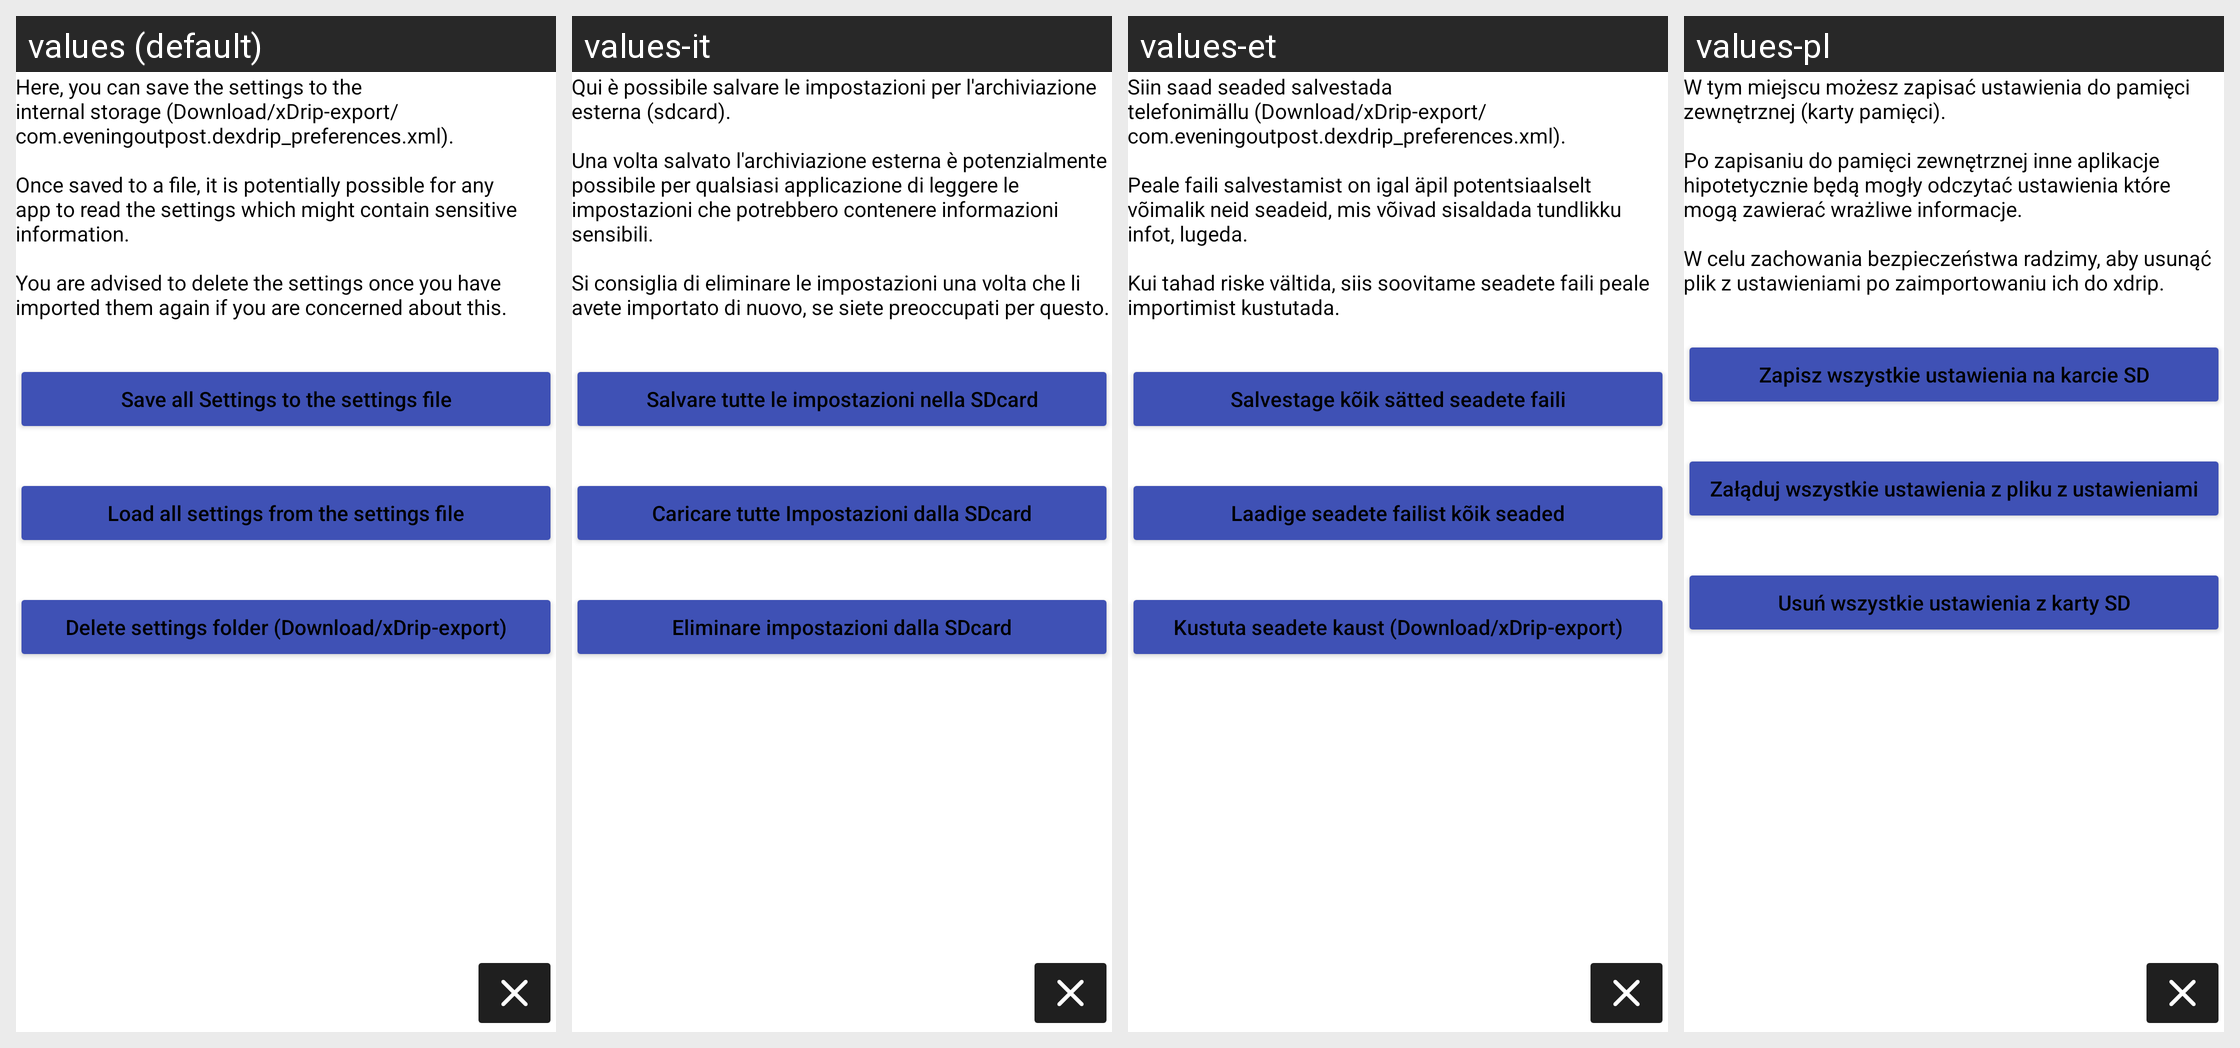

Translations of the strings shown on this Android screen, per locale in the grid:
Android screen res/layout/activity_sdcard_import_export.xml rendered under 4 locales, left to right: values (default), values-it, values-et, values-pl. Device: Nexus 5 (rendered at 1080×1920; each locale shown at half size, 540×960, under a caption strip naming it); theme AppTheme.
Other locales in the repository, not shown: values-bg, values-cs, values-de, values-es, values-fi, values-fr, values-he, values-hu, values-iw, values-lt, values-nb, values-nl, values-pt, values-pt-rBR, values-ro, values-ru, values-sk, values-sv, values-tr, values-uk, values-zh.
Strings drawn on this screen, with the default value and each locale's value (text and hints the layout hard-codes, and strings that could not be matched under every locale, appear in the picture but are not listed):

here_you_can_save_the_settings_to_the_external_storage_sdcard
  values: Here, you can save the settings to the internal storage (Download/xDrip-export/com.eveningoutpost.dexdrip_preferences.xml).
      
      Once saved to a file, it is potentially possible for any app to read the settings which might contain sensitive information.
      
      You are advised to delete the settings once you have imported them again if you are concerned about this.
  values-it: Qui è possibile salvare le impostazioni per l'archiviazione esterna (sdcard).
      
      Una volta salvato l'archiviazione esterna è potenzialmente possibile per qualsiasi applicazione di leggere le impostazioni che potrebbero contenere informazioni sensibili.
      
      Si consiglia di eliminare le impostazioni una volta che li avete importato di nuovo, se siete preoccupati per questo.
  values-et: Siin saad seaded salvestada telefonimällu (Download/xDrip-export/com.eveningoutpost.dexdrip_preferences.xml).
      
      Peale faili salvestamist on igal äpil potentsiaalselt võimalik neid seadeid, mis võivad sisaldada tundlikku infot, lugeda.
      
      Kui tahad riske vältida, siis soovitame seadete faili peale importimist kustutada.
  values-pl: W tym miejscu możesz zapisać ustawienia do pamięci zewnętrznej (karty pamięci).
      
      Po zapisaniu do pamięci zewnętrznej inne aplikacje hipotetycznie będą mogły odczytać ustawienia które mogą zawierać wrażliwe informacje.
      
      W celu zachowania bezpieczeństwa radzimy, aby usunąć plik z ustawieniami po zaimportowaniu ich do xdrip.

save_all_settings_to_sdcard
  values: Save all Settings to the settings file
  values-it: Salvare tutte le impostazioni nella SDcard
  values-et: Salvestage kõik sätted seadete faili
  values-pl: Zapisz wszystkie ustawienia na karcie SD

load_all_settings_from_sdcard
  values: Load all settings from the settings file
  values-it: Caricare tutte Impostazioni dalla SDcard
  values-et: Laadige seadete failist kõik seaded
  values-pl: Załąduj wszystkie ustawienia z pliku z ustawieniami

delete_any_settings_on_sdcard
  values: Delete settings folder (Download/xDrip-export)
  values-it: Eliminare impostazioni dalla SDcard
  values-et: Kustuta seadete kaust (Download/xDrip-export)
  values-pl: Usuń wszystkie ustawienia z karty SD
